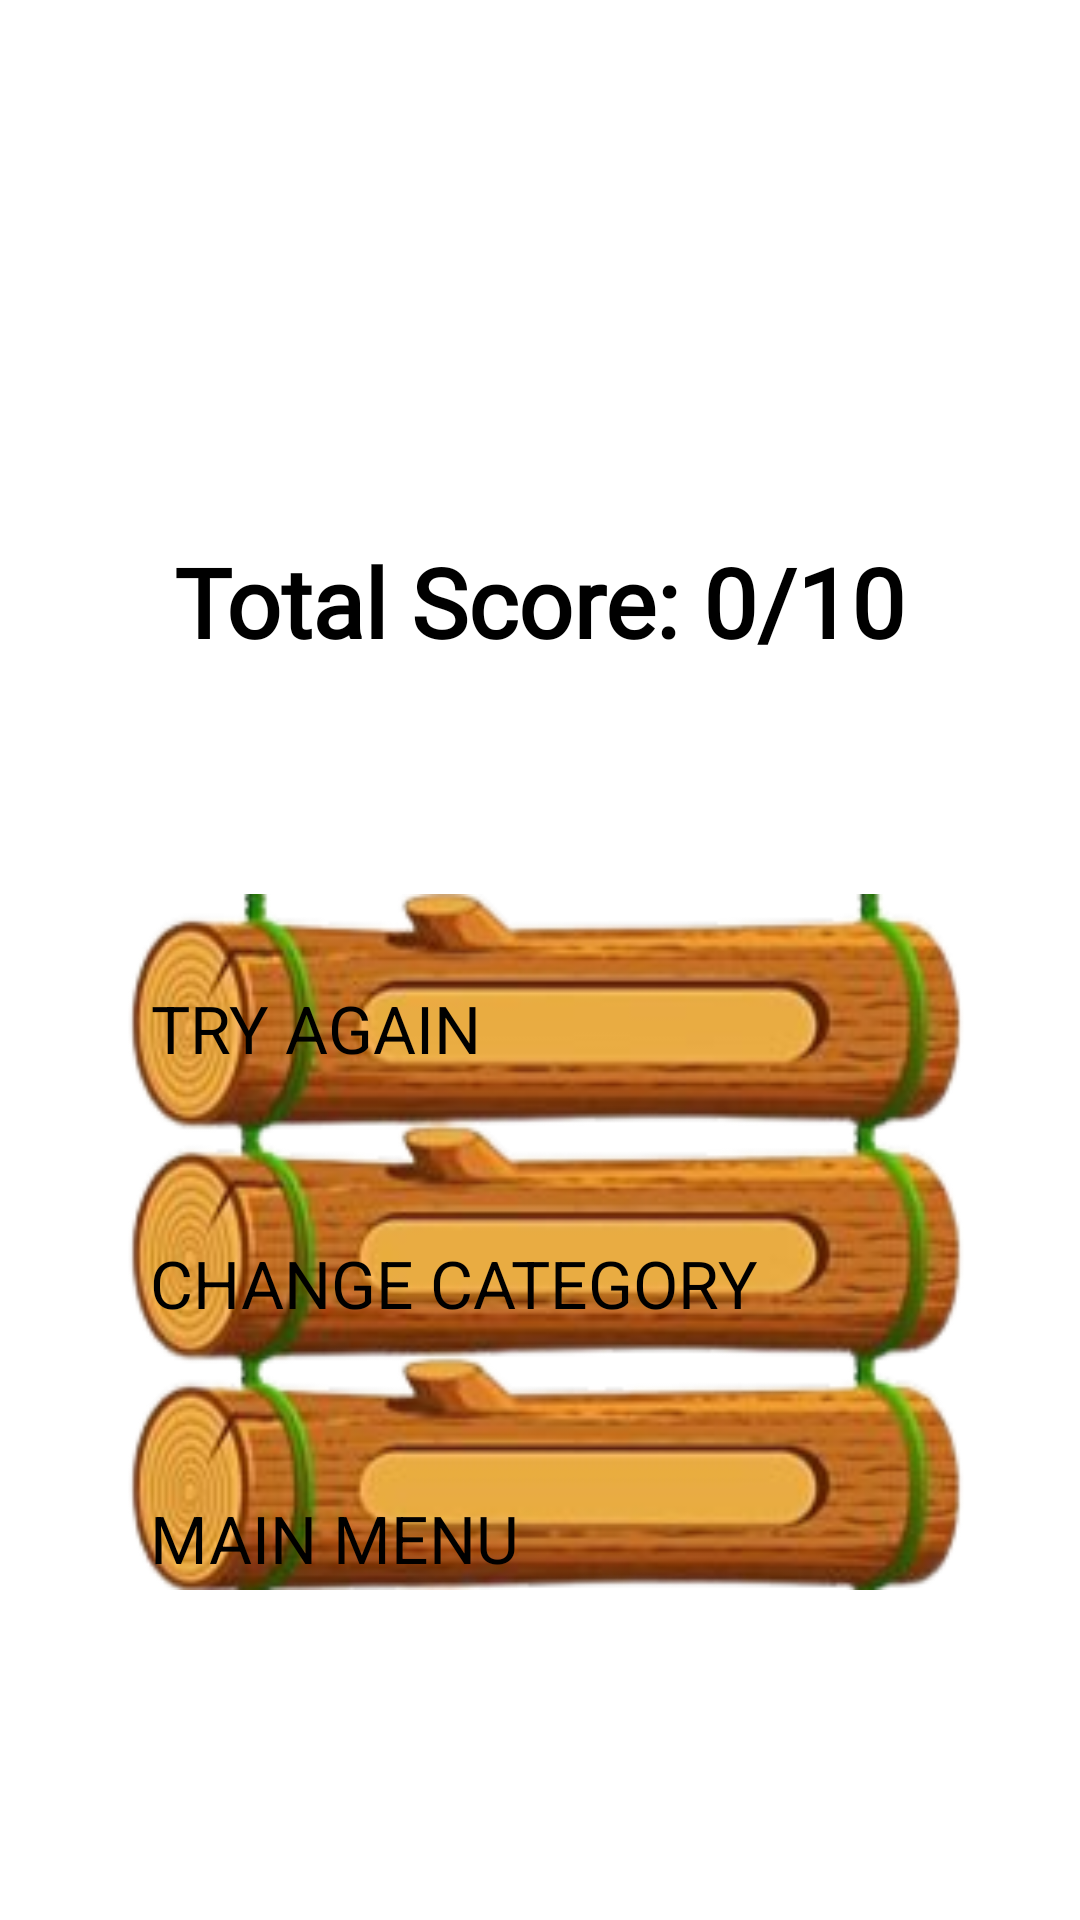

Layout XML and referenced resources for this Android screen:
<!-- AndroidManifest.xml: application theme Theme.LearnQuest -->
<!-- res/layout/activity_end_game.xml -->
<?xml version="1.0" encoding="utf-8"?>
<androidx.constraintlayout.widget.ConstraintLayout
    xmlns:android="http://schemas.android.com/apk/res/android"
    xmlns:app="http://schemas.android.com/apk/res-auto"
    android:id="@+id/main"
    android:layout_width="match_parent"
    android:layout_height="match_parent">


    


    
    <ImageView
        android:id="@+id/imageView17"
        android:layout_width="match_parent"
        android:layout_height="match_parent"
        android:scaleType="centerCrop"
        android:src="@drawable/front_bg"
        app:layout_constraintBottom_toBottomOf="parent"
        app:layout_constraintEnd_toEndOf="parent"
        app:layout_constraintHorizontal_bias="1.0"
        app:layout_constraintStart_toStartOf="parent"
        app:layout_constraintTop_toTopOf="parent"
        app:layout_constraintVertical_bias="0.0" />

    <TextView
        android:id="@+id/resultScore"
        android:layout_width="wrap_content"
        android:layout_height="wrap_content"
        android:text="Total Score: 0/10"
        android:textSize="32sp"
        android:textStyle="bold"
        android:textColor="#000"
        android:fontFamily="@font/agbalumo"
        app:layout_constraintTop_toTopOf="parent"
        app:layout_constraintBottom_toBottomOf="parent"
        app:layout_constraintVertical_bias="0.30"
        app:layout_constraintStart_toStartOf="parent"
        app:layout_constraintEnd_toEndOf="parent"/>


    


    


    

    <ImageView
        android:id="@+id/imageView16"
        android:layout_width="420dp"
        android:layout_height="360dp"
        android:layout_marginTop="12dp"
        android:scaleType="fitCenter"
        android:src="@drawable/menu_btn"
        app:layout_constraintEnd_toEndOf="parent"
        app:layout_constraintHorizontal_bias="0.555"
        app:layout_constraintStart_toStartOf="parent"
        app:layout_constraintTop_toBottomOf="@id/resultScore" />

    <Button
        android:id="@+id/buttonTryAgain"
        android:layout_width="260dp"
        android:layout_height="70dp"
        android:layout_marginTop="328dp"
        android:text="TRY AGAIN"
        android:textSize="22sp"
        app:layout_constraintEnd_toEndOf="parent"
        app:layout_constraintHorizontal_bias="0.503"
        app:layout_constraintStart_toStartOf="parent"
        app:layout_constraintTop_toTopOf="@+id/imageView17" />

    <Button
        android:id="@+id/buttonChangeCategory"
        android:layout_width="260dp"
        android:layout_height="70dp"
        android:text="CHANGE CATEGORY"
        android:textSize="22sp"
        app:layout_constraintTop_toBottomOf="@id/buttonTryAgain"
        app:layout_constraintStart_toStartOf="parent"
        app:layout_constraintEnd_toEndOf="parent"
        android:layout_marginTop="15dp"/>


    
    <Button
        android:id="@+id/buttonMainMenu"
        android:layout_width="260dp"
        android:layout_height="70dp"
        android:text="MAIN MENU"
        android:textSize="22sp"
        app:layout_constraintTop_toBottomOf="@id/buttonChangeCategory"
        app:layout_constraintStart_toStartOf="parent"
        app:layout_constraintEnd_toEndOf="parent"
        android:layout_marginTop="15dp"/>


</androidx.constraintlayout.widget.ConstraintLayout>
<!-- resources referenced by this layout -->
<resources>
  <!-- drawable menu_btn: png bitmap (drawable, 87567 bytes) -->
  <style name="Theme.LearnQuest" parent="Theme.MaterialComponents.Light.NoActionBar">
          <item name="colorPrimary">@color/purple_primary</item>
          <item name="colorPrimaryVariant">@color/purple_dark</item>
          <item name="colorOnPrimary">@color/white</item>
          <item name="android:windowBackground">@color/white</item>
          <item name="android:fontFamily">sans-serif</item>
      </style>
  <color name="purple_primary">#9B59B6</color>
  <color name="purple_dark">#6A0DAD</color>
  <color name="white">#FFFFFF</color>
</resources>
